Dataset: classify_yolo_data (GitHub, tymfly7/Berth). Classes: occupied, vacant.

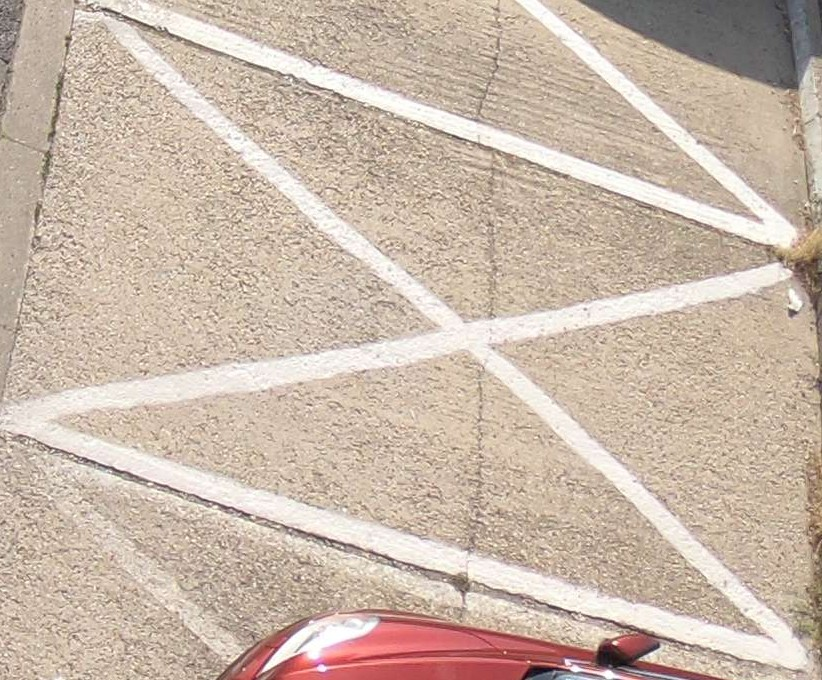
Label: vacant

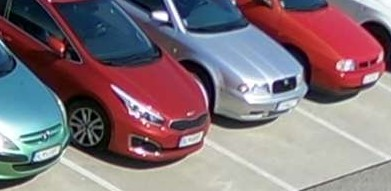
Label: occupied

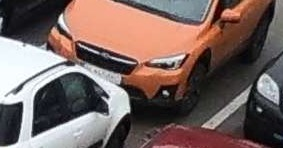
Label: occupied

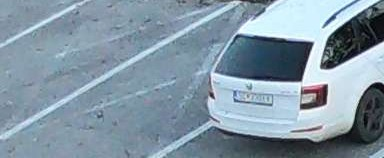
Label: vacant

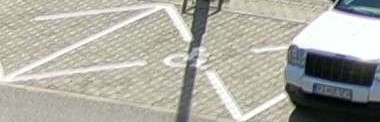
Label: vacant

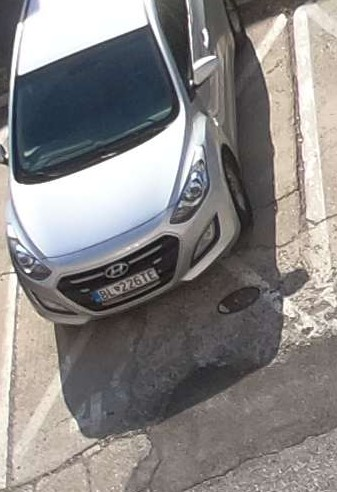
Label: occupied
